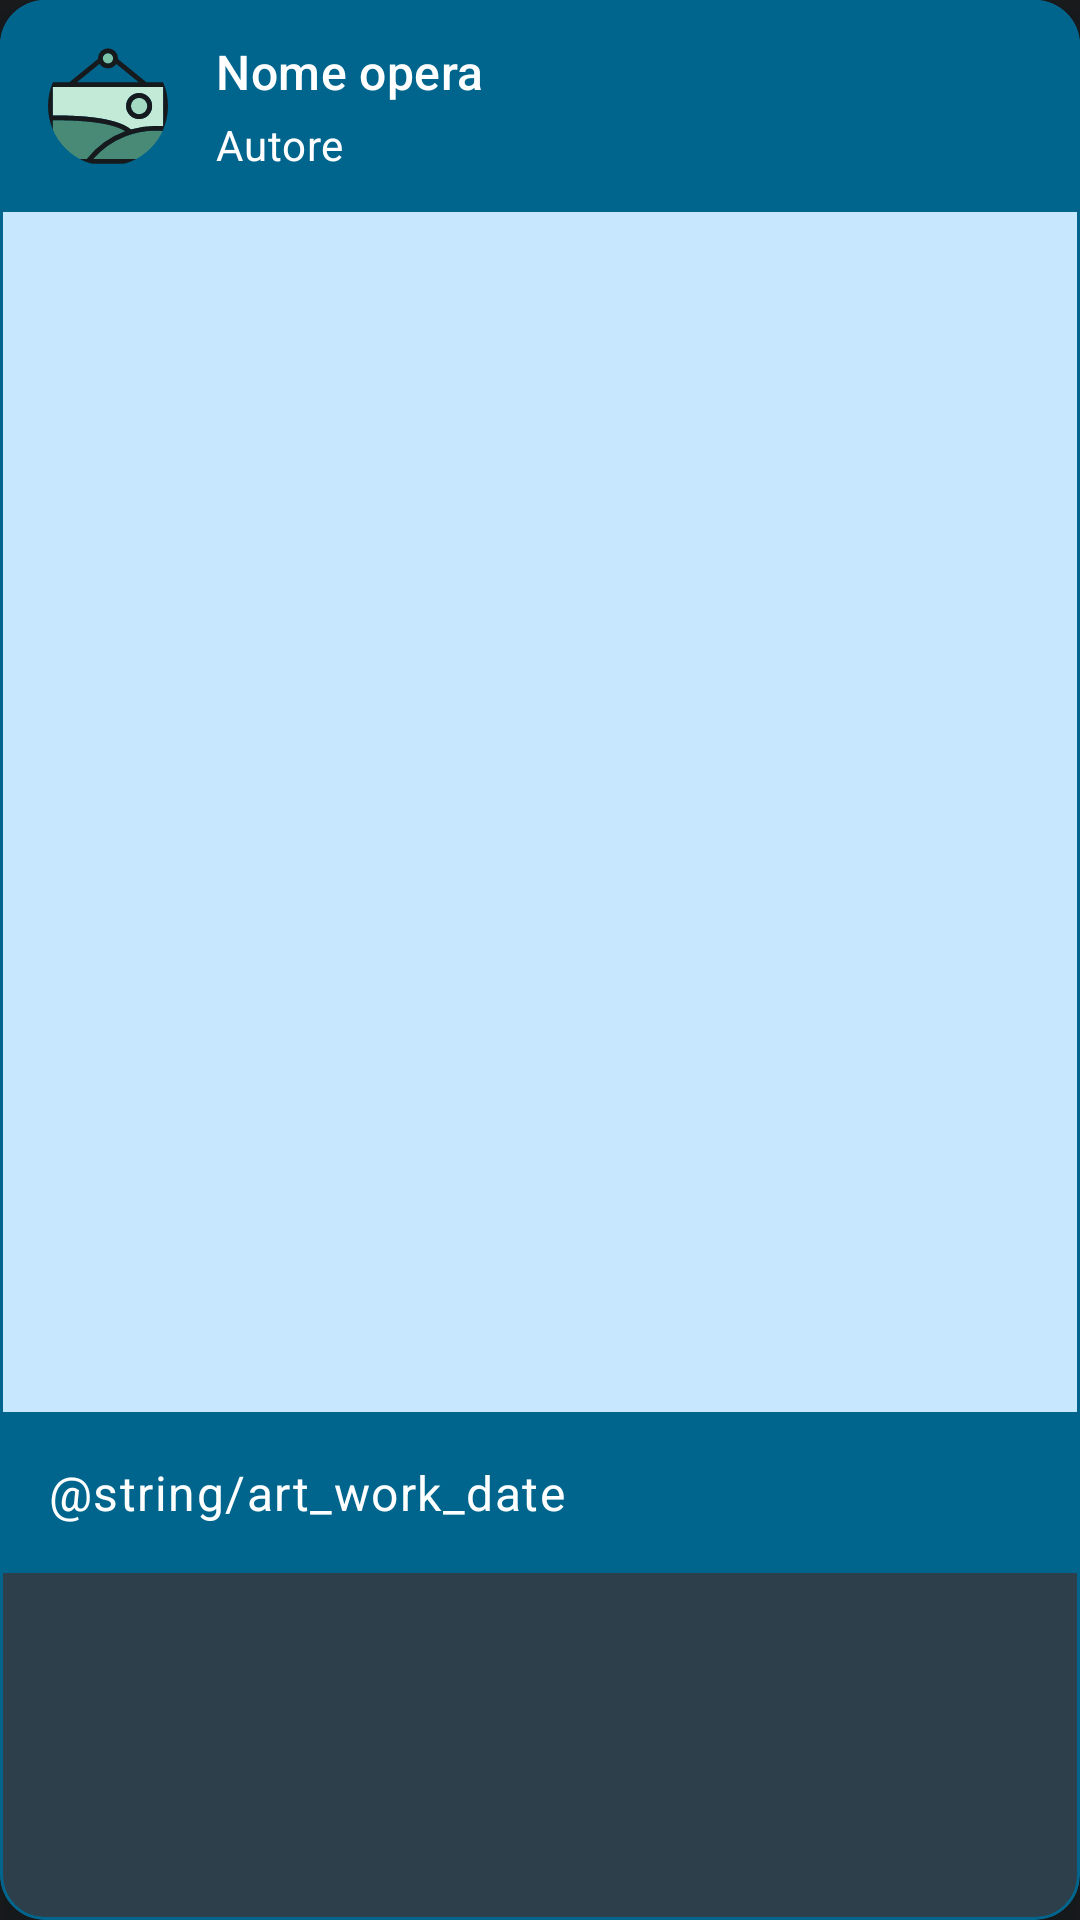

The Android layout XML behind this screen, and the referenced resources:
<!-- AndroidManifest.xml: application theme Theme.InfoPoint -->
<!-- res/layout/art_work_card.xml -->
<?xml version="1.0" encoding="utf-8"?>
<com.google.android.material.card.MaterialCardView xmlns:android="http://schemas.android.com/apk/res/android"
    xmlns:app="http://schemas.android.com/apk/res-auto"
    xmlns:tools="http://schemas.android.com/tools"
    android:id="@+id/card"
    android:layout_width="match_parent"
    android:layout_height="wrap_content"
    android:layout_margin="8dp"
    app:cardCornerRadius="15dp"
    app:strokeColor="@color/md_theme_dark_inversePrimary"
    app:cardElevation="50dp"
    app:cardMaxElevation="50dp" >

    <LinearLayout
        android:layout_width="match_parent"
        android:layout_height="wrap_content"
        android:orientation="vertical">

        <LinearLayout
            android:layout_width="match_parent"
            android:layout_height="wrap_content"
            android:orientation="horizontal"
            android:paddingHorizontal="16dp"
            android:paddingVertical="13dp"
            android:background="@color/md_theme_dark_inversePrimary" >

            <com.google.android.material.imageview.ShapeableImageView
                android:id="@+id/art_work_card_propic"
                android:layout_width="40dp"
                android:layout_height="40dp"
                android:layout_gravity="center"
                android:src="@drawable/artwork_icon"
                app:shapeAppearanceOverlay="@style/ShapeAppearanceOverlay.App.CornerSize50Percent"
                android:layout_marginEnd="16dp"/>

            <LinearLayout
                android:layout_width="0dp"
                android:layout_height="wrap_content"
                android:layout_weight="1"
                android:orientation="vertical">

                <TextView
                    android:id="@+id/art_work_card_name"
                    android:layout_width="wrap_content"
                    android:layout_height="wrap_content"
                    android:text="@string/artwork_name"
                    android:textAppearance="@style/TextAppearance.Material3.TitleMedium"
                    android:textColor="@color/white" />

                <TextView
                    android:id="@+id/art_work_card_author"
                    android:layout_width="wrap_content"
                    android:layout_height="wrap_content"
                    android:layout_marginTop="4dp"
                    android:text="@string/placeholder_author"
                    android:textAppearance="@style/TextAppearance.Material3.BodyMedium"
                    android:textColor="@color/white" />

            </LinearLayout>

        </LinearLayout>

        
        <ImageView
            android:id="@+id/art_work_card_image"
            android:layout_width="match_parent"
            android:layout_height="400dp"
            android:background="@color/md_theme_dark_onPrimaryContainer"
            tools:ignore="ContentDescription" />

        <LinearLayout
            android:layout_width="match_parent"
            android:layout_height="wrap_content"
            android:orientation="vertical"
            android:padding="16dp"
            android:background="@color/md_theme_dark_inversePrimary"

            >

            
            <TextView
                android:id="@+id/art_work_card_date"
                android:layout_width="wrap_content"
                android:layout_height="wrap_content"
                android:text="@string/art_work_date"
                android:textAppearance="@style/TextAppearance.Material3.BodyLarge"
                android:textColor="@color/white" />

        </LinearLayout>
    </LinearLayout>
</com.google.android.material.card.MaterialCardView>
<!-- resources referenced by this layout -->
<resources>
  <color name="md_theme_dark_inversePrimary">#00658D</color>
  <color name="md_theme_dark_onPrimaryContainer">#C6E7FF</color>
  <color name="white">#FFFFFF</color>
  <string name="artwork_name">Nome opera</string>
  <string name="placeholder_author">Autore</string>
  <style name="ShapeAppearanceOverlay.App.CornerSize50Percent" parent="">
          <item name="cornerSize">50%</item>
      </style>
  <color name="md_theme_dark_primary">#81CFFF</color>
  <color name="md_theme_dark_onPrimary">#00344B</color>
  <color name="md_theme_dark_primaryContainer">#004C6B</color>
  <color name="md_theme_dark_secondary">#75D1FF</color>
  <color name="md_theme_dark_onSecondary">#003548</color>
  <color name="md_theme_dark_secondaryContainer">#004D67</color>
  <color name="md_theme_dark_onSecondaryContainer">#C2E8FF</color>
  <color name="md_theme_dark_tertiary">#6AD3FF</color>
  <color name="md_theme_dark_onTertiary">#003546</color>
  <color name="md_theme_dark_tertiaryContainer">#004D65</color>
  <color name="md_theme_dark_onTertiaryContainer">#BEE9FF</color>
  <color name="md_theme_dark_error">#FFB4AB</color>
  <color name="md_theme_dark_errorContainer">#93000A</color>
  <color name="md_theme_dark_onError">#690005</color>
  <color name="md_theme_dark_onErrorContainer">#FFDAD6</color>
  <color name="md_theme_dark_background">#191C1E</color>
  <color name="md_theme_dark_onBackground">#E2E2E5</color>
  <color name="md_theme_dark_surface">#191C1E</color>
  <color name="md_theme_dark_onSurface">#E2E2E5</color>
  <color name="md_theme_dark_surfaceVariant">#41484D</color>
  <color name="md_theme_dark_onSurfaceVariant">#C1C7CE</color>
  <color name="md_theme_dark_outline">#8B9198</color>
  <color name="md_theme_dark_inverseOnSurface">#191C1E</color>
  <color name="md_theme_dark_inverseSurface">#E2E2E5</color>
  <style name="ThemeOverlay.InfoPoint.Dark.BottomSheetDialog" parent="ThemeOverlay.Material3.BottomSheetDialog">
          <item name="bottomSheetStyle">@style/ModalBottomSheetDialog</item>
      </style>
  <style name="ModalBottomSheetDialog" parent="Widget.Material3.BottomSheet.Modal">
          <item name="backgroundTint">@color/md_theme_light_surface</item>
          <item name="android:elevation">0dp</item>
      </style>
  <color name="md_theme_light_surface">#FCFCFF</color>
</resources>
